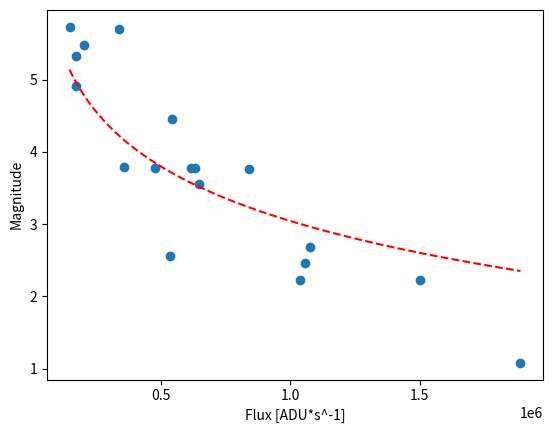

This figure's Python source:
import scipy.optimize as scop
from matplotlib import pyplot as plt
import numpy as np

FLUX = [
841128,
1073712,
336527,
614883,
145314,
202224,
1502406,
1056801,
540382,
632002,
171449,
356634,
1890106,
1035392,
644473,
477759,
171759,
535476
]

MAG = [
3.76,
2.68,
5.7,
3.78,
5.73,
5.48,
2.23,
2.46,
4.45,
3.77,
5.32,
3.79,
1.08,
2.22,
3.55,
3.77,
4.91,
2.56
]

objective_func = lambda x, a: -2.5*np.log10(x/a)

popt, _ = scop.curve_fit(objective_func, FLUX, MAG)
print(popt)
residuals = MAG - objective_func(FLUX, *popt)
ss_res = np.sum(residuals**2)
ss_tot = np.sum((MAG-np.mean(MAG))**2)
r_squared = 1 - (ss_res / ss_tot)
print(r_squared)

fig, ax = plt.subplots()
ax.scatter(FLUX, MAG)
ax.set_xlabel("Flux [ADU*s^-1]")
ax.set_ylabel("Magnitude")
ax.ticklabel_format(useOffset=False)
ax.locator_params(axis="x", tight=True, nbins=2)

x_line = np.arange(min(FLUX), max(FLUX), 1)
y_line = objective_func(x_line, *popt)
ax.plot(x_line, y_line, "--", color="red")
plt.show()